Run: headless pygame with SDL's dummy video driver; simulated clock (each Clock.tick advances the game by its frame time, no real sleeping); random seed 0; keys injected as events and as key.get_pressed() state; no mouse input.
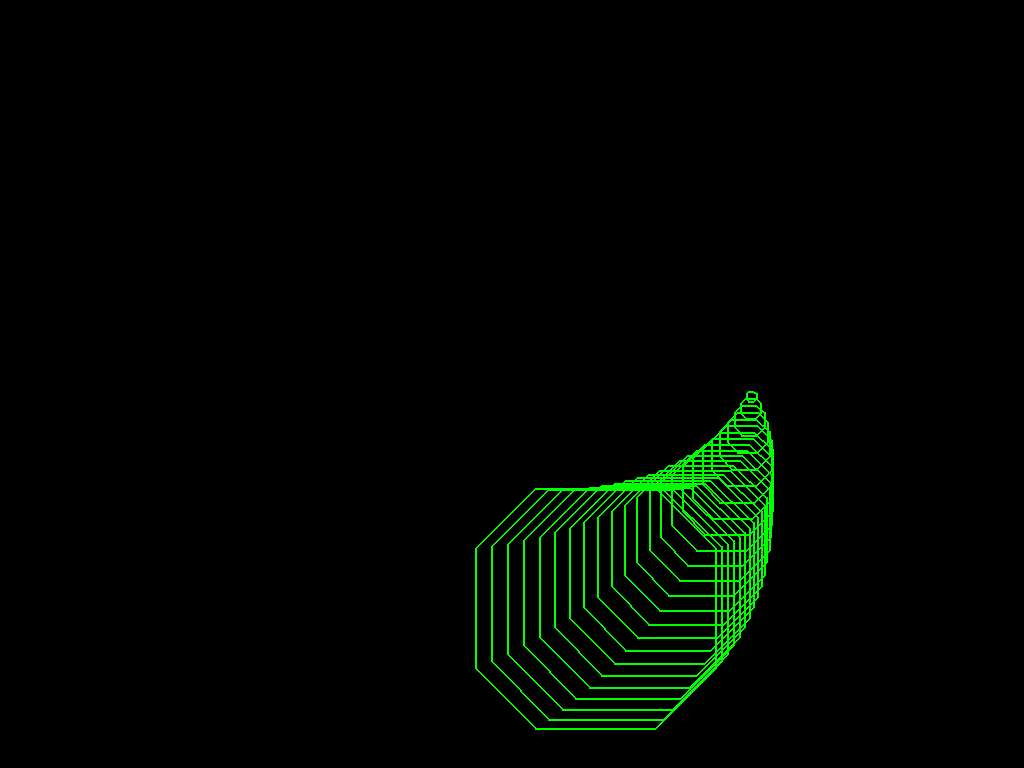
Frame 1 of 2 · flips 1–60 · no input
Frame 2 of 2 · flips 61–180 · tapped SPACE, RETURN · held RIGHT (→), D (game ended) · screen unchanged from frame 1, image omitted

The pygame program that drew these frames:

#!/bin/env/python
import pygame
from pygame.locals import *
import sys
import math

def feq(a,b):
  if abs(a-b)<0.00000001: return 1
  return 0

def get_pos(degree, radius, xCenter, yCenter):
  assert degree <= 360.0  # not needed mathmatically.
  angle = math.radians(degree)
  x = xCenter + radius * math.cos(angle)
  y = yCenter + radius * math.sin(angle)

  return ( int(x), int(y))

def get_octogon_points( position, radius):
  x = position[0]
  y = position[1]

  p0 = (x - radius/2, y - radius)
  p1 = (x + radius/2, y - radius)
  p2 = (x + radius,   y - radius/2)
  p3 = (x + radius,   y + radius/2)
  p4 = (x + radius/2, y + radius)
  p5 = (x - radius/2, y + radius)
  p6 = (x - radius,   y + radius/2)
  p7 = (x - radius,   y - radius/2)

  return (p0, p1, p2, p3, p4, p5, p6, p7)

def main(resolution, fullscreen=False, num_circles=24, radius=300):
  #radius = int (9.0 * float(resolution[1] / num_circles))
  res_x_half = int(resolution[0]/2)
  res_y_half = int(resolution[1]/2)
  # start everything
  pygame.init()
  if fullscreen:
    screen = pygame.display.set_mode(resolution, FULLSCREEN)
  else:
    screen = pygame.display.set_mode(resolution, DOUBLEBUF)
  pygame.mouse.set_visible(False)
  pygame.display.set_caption("circles")

  # start everything else
  clock = pygame.time.Clock()
  pygame.display.flip()

  black  = (0, 0, 0)
  red    = (255, 0, 0)
  green  = (0, 255, 0)
  blue   = (0, 0, 255)
  yellow = (0, 120, 255)
  white  = (255, 255, 255)
  d = 0
  count = 0
  degrees = [0.0] * num_circles  # array_fill
  while True:
    clock.tick(30)

    for event in pygame.event.get():
      if event.type == QUIT or event.type == KEYDOWN:
        pygame.quit(); sys.exit();

    screen.fill(black)

#    pygame.draw.circle(screen, white, (res_x_half, res_y_half), radius, 1)

    for i in range(num_circles):
      r = (i+1) * 5
      pos  = get_pos(degrees[i], radius, res_x_half, res_y_half)
      pos2 = (pos[0]+2, pos[1]+2)
      #pygame.draw.circle(screen, blue,  pos, r, 2)
      #pygame.draw.circle(screen, green, pos2, r, 2)
      points = get_octogon_points(pos, r)
      pygame.draw.polygon(screen, green, points, 2)

    pygame.display.flip()

    # want to pause when circle 0 is at a multiple of 30deg
    # count x 20 = 1 degree ; 20 * 30 = 600
    if count % 600 ==  0:
      pygame.time.delay(1000)
    count += 1
    for i in range(num_circles):
      degrees[i]  += float(i+1) * .05
      if degrees[i] > 360.0: degrees[i] -= 360.0


if __name__ == '__main__':
  main(resolution=(1024,768), fullscreen=True, num_circles=24, radius=240)
  #main(resolution=(1440,900), fullscreen=True, num_circles=24, radius=320)
